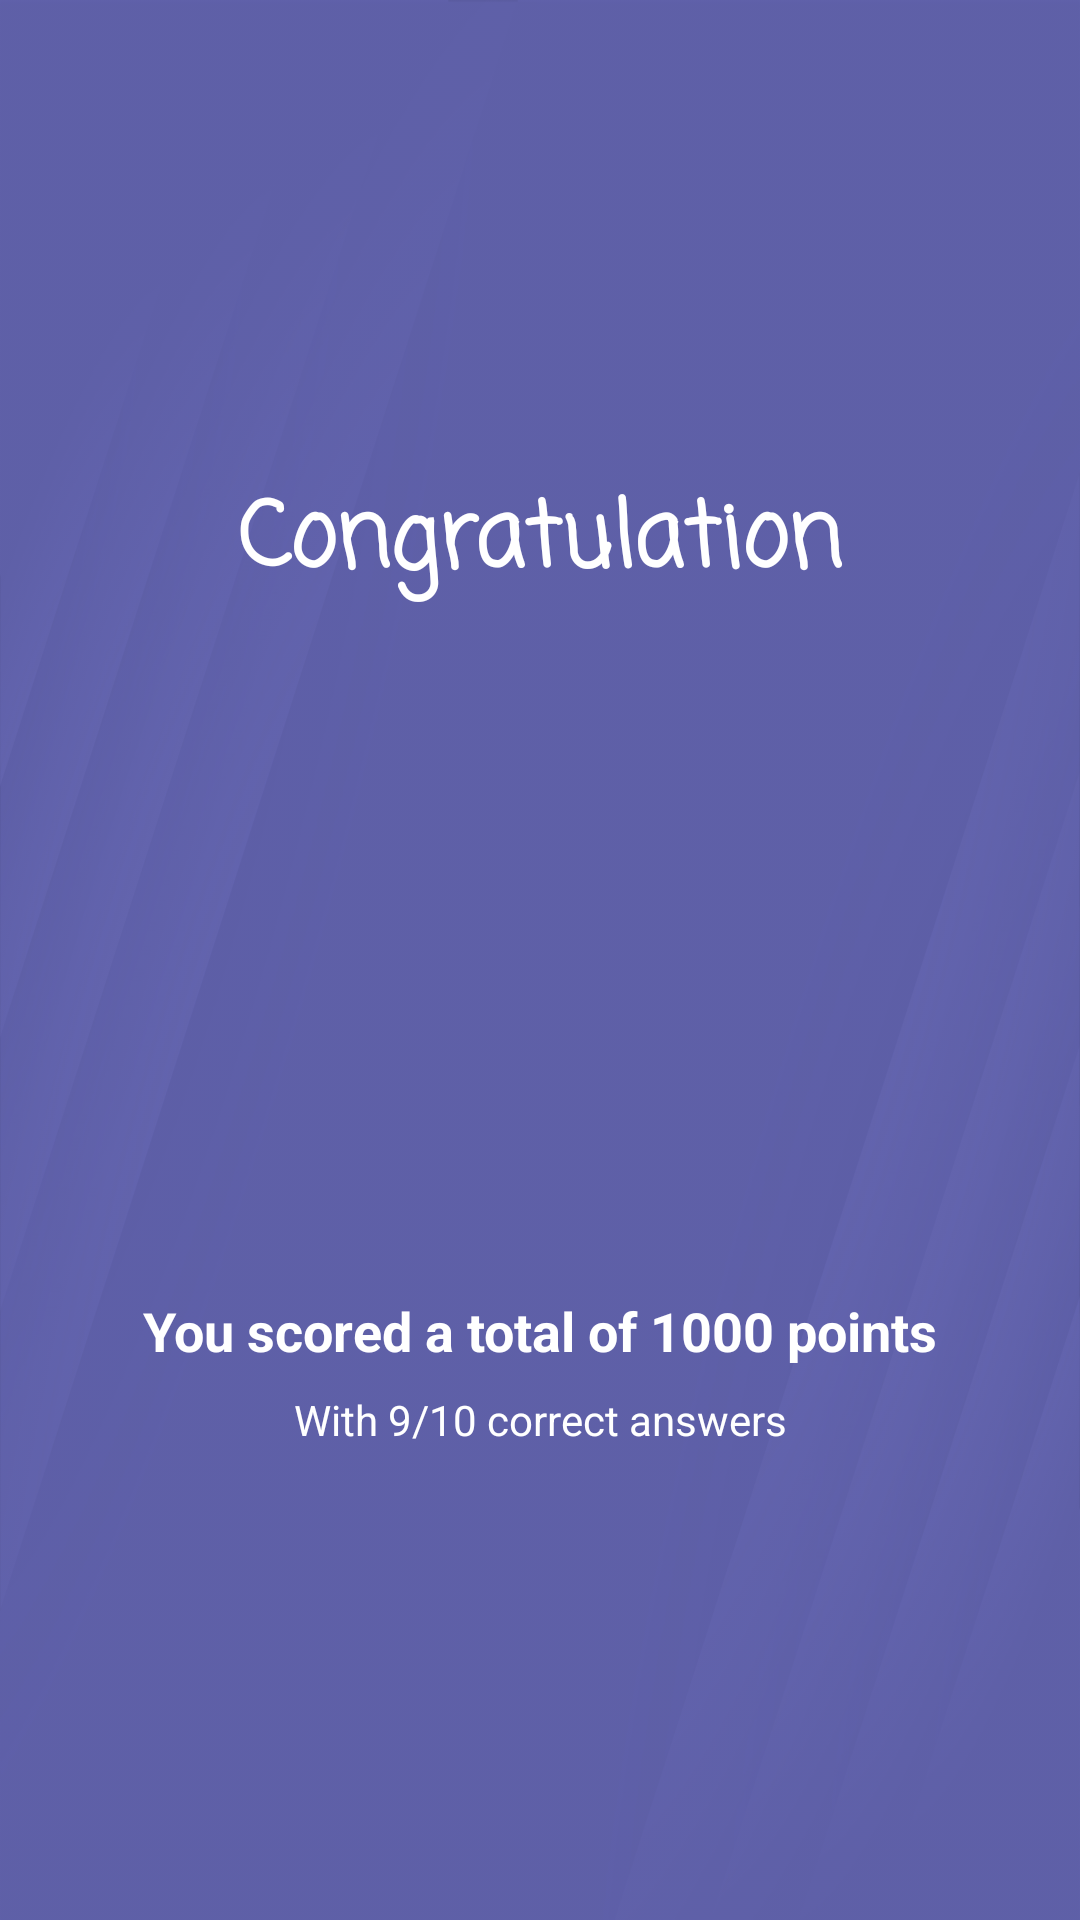

Produce the Android XML layout that renders to this screen, including the resource entries it uses.
<!-- AndroidManifest.xml: application theme AppTheme -->
<!-- res/layout/activity_result.xml -->
<?xml version="1.0" encoding="utf-8"?>
<androidx.constraintlayout.widget.ConstraintLayout xmlns:android="http://schemas.android.com/apk/res/android"
                                                   xmlns:app="http://schemas.android.com/apk/res-auto"
                                                   xmlns:tools="http://schemas.android.com/tools"
                                                   android:layout_width="match_parent"
                                                   android:layout_height="match_parent"
                                                   android:background="@drawable/ic_background"
                                                   android:backgroundTint="@color/colorPrimary"
                                                   android:backgroundTintMode="multiply">

    <ImageView
            android:layout_width="206dp"
            android:layout_height="196dp" app:srcCompat="@drawable/img_trophy"
            android:id="@+id/imageView7"
            app:layout_constraintEnd_toEndOf="parent" app:layout_constraintStart_toStartOf="parent"
            app:layout_constraintTop_toBottomOf="@+id/textView" app:layout_constraintHorizontal_bias="0.497"
            app:layout_constraintBottom_toTopOf="@+id/textView24" android:layout_marginTop="8dp"
            android:layout_marginBottom="8dp"/>
    <TextView
            android:text="Congratulation"
            android:layout_width="wrap_content"
            android:layout_height="wrap_content"
            android:id="@+id/textView" app:layout_constraintTop_toTopOf="parent"
            app:layout_constraintBottom_toTopOf="@+id/imageView7" app:layout_constraintEnd_toEndOf="parent"
            app:layout_constraintStart_toStartOf="parent" android:textSize="30sp"
            android:fontFamily="casual" android:textStyle="bold"
            app:layout_constraintVertical_chainStyle="packed" android:layout_marginBottom="8dp"/>
    <TextView
            android:text="You scored a total of 1000 points"
            android:layout_width="wrap_content"
            android:layout_height="wrap_content"
            android:id="@+id/textView24"
            app:layout_constraintTop_toBottomOf="@+id/imageView7"
            app:layout_constraintBottom_toTopOf="@+id/textView25" app:layout_constraintEnd_toEndOf="parent"
            app:layout_constraintStart_toStartOf="parent" android:textStyle="bold" android:textSize="18sp"
            android:layout_marginTop="8dp" android:layout_marginBottom="8dp"/>
    <TextView
            android:text="With 9/10 correct answers"
            android:layout_width="wrap_content"
            android:layout_height="wrap_content"
            android:id="@+id/textView25"
            app:layout_constraintBottom_toBottomOf="parent" app:layout_constraintTop_toBottomOf="@+id/textView24"
            app:layout_constraintEnd_toEndOf="parent" app:layout_constraintStart_toStartOf="parent"/>
</androidx.constraintlayout.widget.ConstraintLayout>
<!-- resources referenced by this layout -->
<resources>
  <color name="colorPrimary">#6566B1</color>
  <!-- drawable ic_background: jpg bitmap (drawable, 190994 bytes) -->
  <style name="AppTheme" parent="Theme.AppCompat.Light.DarkActionBar">
          
          <item name="colorPrimary">@color/colorPrimary</item>
          <item name="colorPrimaryDark">@color/colorPrimaryDark</item>
          <item name="colorAccent">@color/colorAccent</item>
          <item name="android:textColor">@color/colorTextOnBG</item>
          <item name="android:itemBackground">@color/colorPrimaryDark</item>
          <item name="colorBackgroundFloating">@color/colorPrimary</item>
          <item name="android:textColorSecondary">@color/colorTextOnBGGrey</item>
          <item name="android:fillColor">@color/colorPrimary</item>
      </style>
  <color name="colorPrimaryDark">#6511B1</color>
  <color name="colorAccent">#FF77DE</color>
  <color name="colorTextOnBG">#FFFFFF</color>
  <color name="colorTextOnBGGrey">#AAAAAA</color>
</resources>
